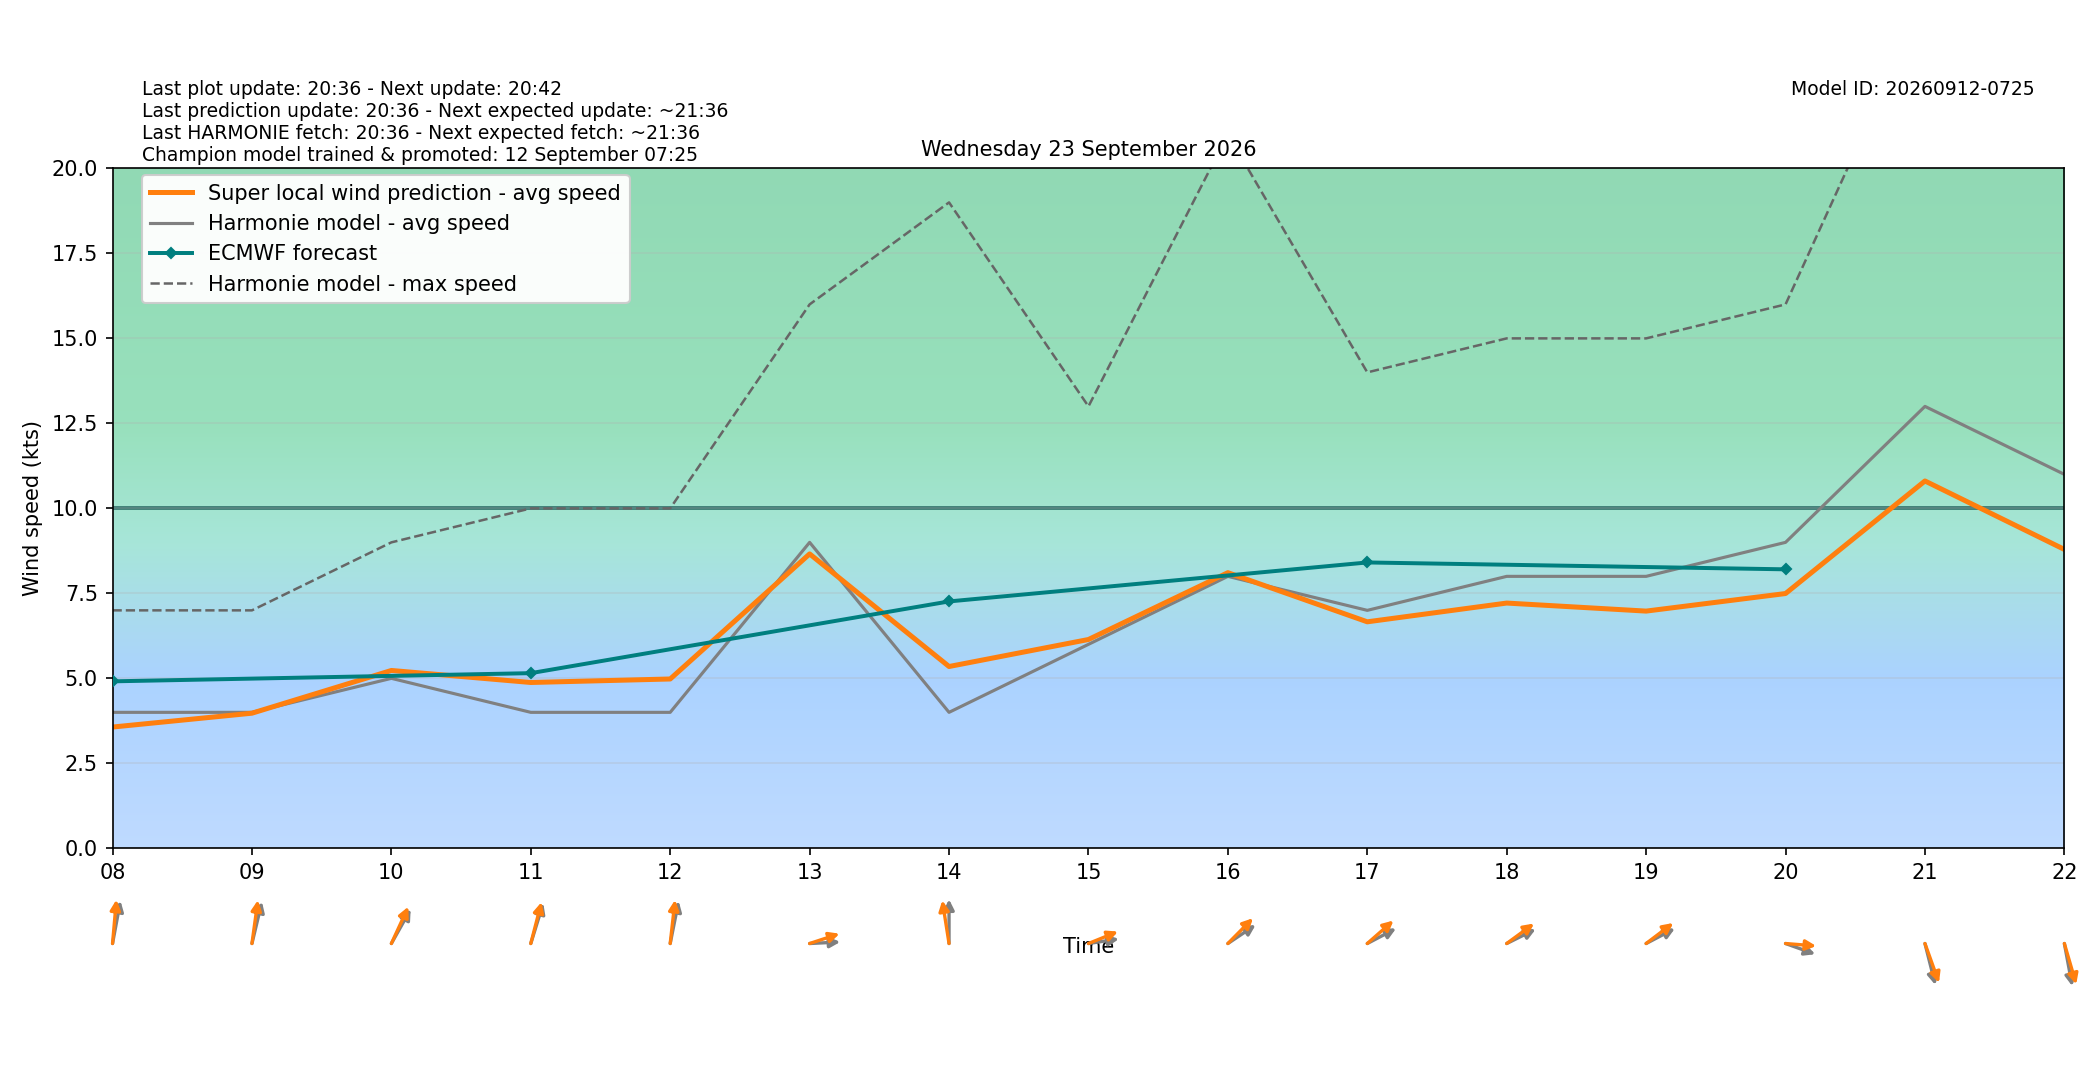

The data file committed next to this chart (first rows):
target_time_utc, target_time_local, hour_utc, hour_local, forecast_wind_speed, forecast_wind_min, forecast_wind_max, lstm_pred_wind_speed, delta_speed_lstm_minus_forecast, forecast_wind_dir_deg, lstm_pred_wind_dir_deg, delta_dir_lstm_minus_forecast
2026-09-22T22:00:00Z, 2026-09-23T00:00:00+0200, 22, 00, 2.0, 2.0, 3.0, 1.13, -0.8703, 128.0, 125.4, -2.593
2026-09-22T23:00:00Z, 2026-09-23T01:00:00+0200, 23, 01, 3.0, 3.0, 5.0, 1.165, -1.835, 141.0, 137.3, -3.735
2026-09-23T00:00:00Z, 2026-09-23T02:00:00+0200, 00, 02, 2.0, 2.0, 4.0, 1.237, -0.7632, 173.0, 167.8, -5.203
2026-09-23T01:00:00Z, 2026-09-23T03:00:00+0200, 01, 03, 2.0, 2.0, 3.0, 1.202, -0.7984, 166.0, 160.2, -5.771
2026-09-23T02:00:00Z, 2026-09-23T04:00:00+0200, 02, 04, 3.0, 3.0, 4.0, 1.454, -1.546, 168.0, 164.1, -3.877
2026-09-23T03:00:00Z, 2026-09-23T05:00:00+0200, 03, 05, 3.0, 3.0, 4.0, 1.612, -1.388, 167.0, 161.3, -5.704
2026-09-23T04:00:00Z, 2026-09-23T06:00:00+0200, 04, 06, 3.0, 3.0, 4.0, 2.029, -0.9714, 182.0, 178.9, -3.139
2026-09-23T05:00:00Z, 2026-09-23T07:00:00+0200, 05, 07, 4.0, 4.0, 6.0, 3.137, -0.8632, 199.0, 193.8, -5.185
2026-09-23T06:00:00Z, 2026-09-23T08:00:00+0200, 06, 08, 4.0, 4.0, 7.0, 3.567, -0.4326, 195.0, 187.2, -7.75
2026-09-23T07:00:00Z, 2026-09-23T09:00:00+0200, 07, 09, 4.0, 4.0, 7.0, 3.975, -0.02519, 199.0, 191.2, -7.799
2026-09-23T08:00:00Z, 2026-09-23T10:00:00+0200, 08, 10, 5.0, 5.0, 9.0, 5.232, 0.2318, 219.0, 213.6, -5.38
2026-09-23T09:00:00Z, 2026-09-23T11:00:00+0200, 09, 11, 4.0, 4.0, 10.0, 4.878, 0.8784, 204.0, 200.4, -3.552
2026-09-23T10:00:00Z, 2026-09-23T12:00:00+0200, 10, 12, 4.0, 4.0, 10.0, 4.981, 0.9812, 196.0, 189.1, -6.856
2026-09-23T11:00:00Z, 2026-09-23T13:00:00+0200, 11, 13, 9.0, 9.0, 16.0, 8.66, -0.3401, 268.0, 257.1, -10.85
2026-09-23T12:00:00Z, 2026-09-23T14:00:00+0200, 12, 14, 4.0, 4.0, 19.0, 5.348, 1.348, 180.0, 167.3, -12.74
2026-09-23T13:00:00Z, 2026-09-23T15:00:00+0200, 13, 15, 6.0, 6.0, 13.0, 6.143, 0.1427, 264.0, 254.3, -9.738
2026-09-23T14:00:00Z, 2026-09-23T16:00:00+0200, 14, 16, 8.0, 8.0, 21.0, 8.109, 0.1086, 245.0, 235, -10
2026-09-23T15:00:00Z, 2026-09-23T17:00:00+0200, 15, 17, 7.0, 7.0, 14.0, 6.663, -0.3373, 250.0, 238.7, -11.34
2026-09-23T16:00:00Z, 2026-09-23T18:00:00+0200, 16, 18, 8.0, 8.0, 15.0, 7.215, -0.7855, 251.0, 243.1, -7.94
2026-09-23T17:00:00Z, 2026-09-23T19:00:00+0200, 17, 19, 8.0, 8.0, 15.0, 6.978, -1.022, 250.0, 242.3, -7.715
2026-09-23T18:00:00Z, 2026-09-23T20:00:00+0200, 18, 20, 9.0, 9.0, 16.0, 7.495, -1.505, 284.0, 273.2, -10.82
2026-09-23T19:00:00Z, 2026-09-23T21:00:00+0200, 19, 21, 13.0, 13.0, 25.0, 10.81, -2.194, 340.0, 332.7, -7.289
2026-09-23T20:00:00Z, 2026-09-23T22:00:00+0200, 20, 22, 11.0, 11.0, 23.0, 8.792, -2.208, 345.0, 337.3, -7.696
2026-09-23T21:00:00Z, 2026-09-23T23:00:00+0200, 21, 23, 11.0, 11.0, 20.0, 8.465, -2.535, 343.0, 335.7, -7.317
